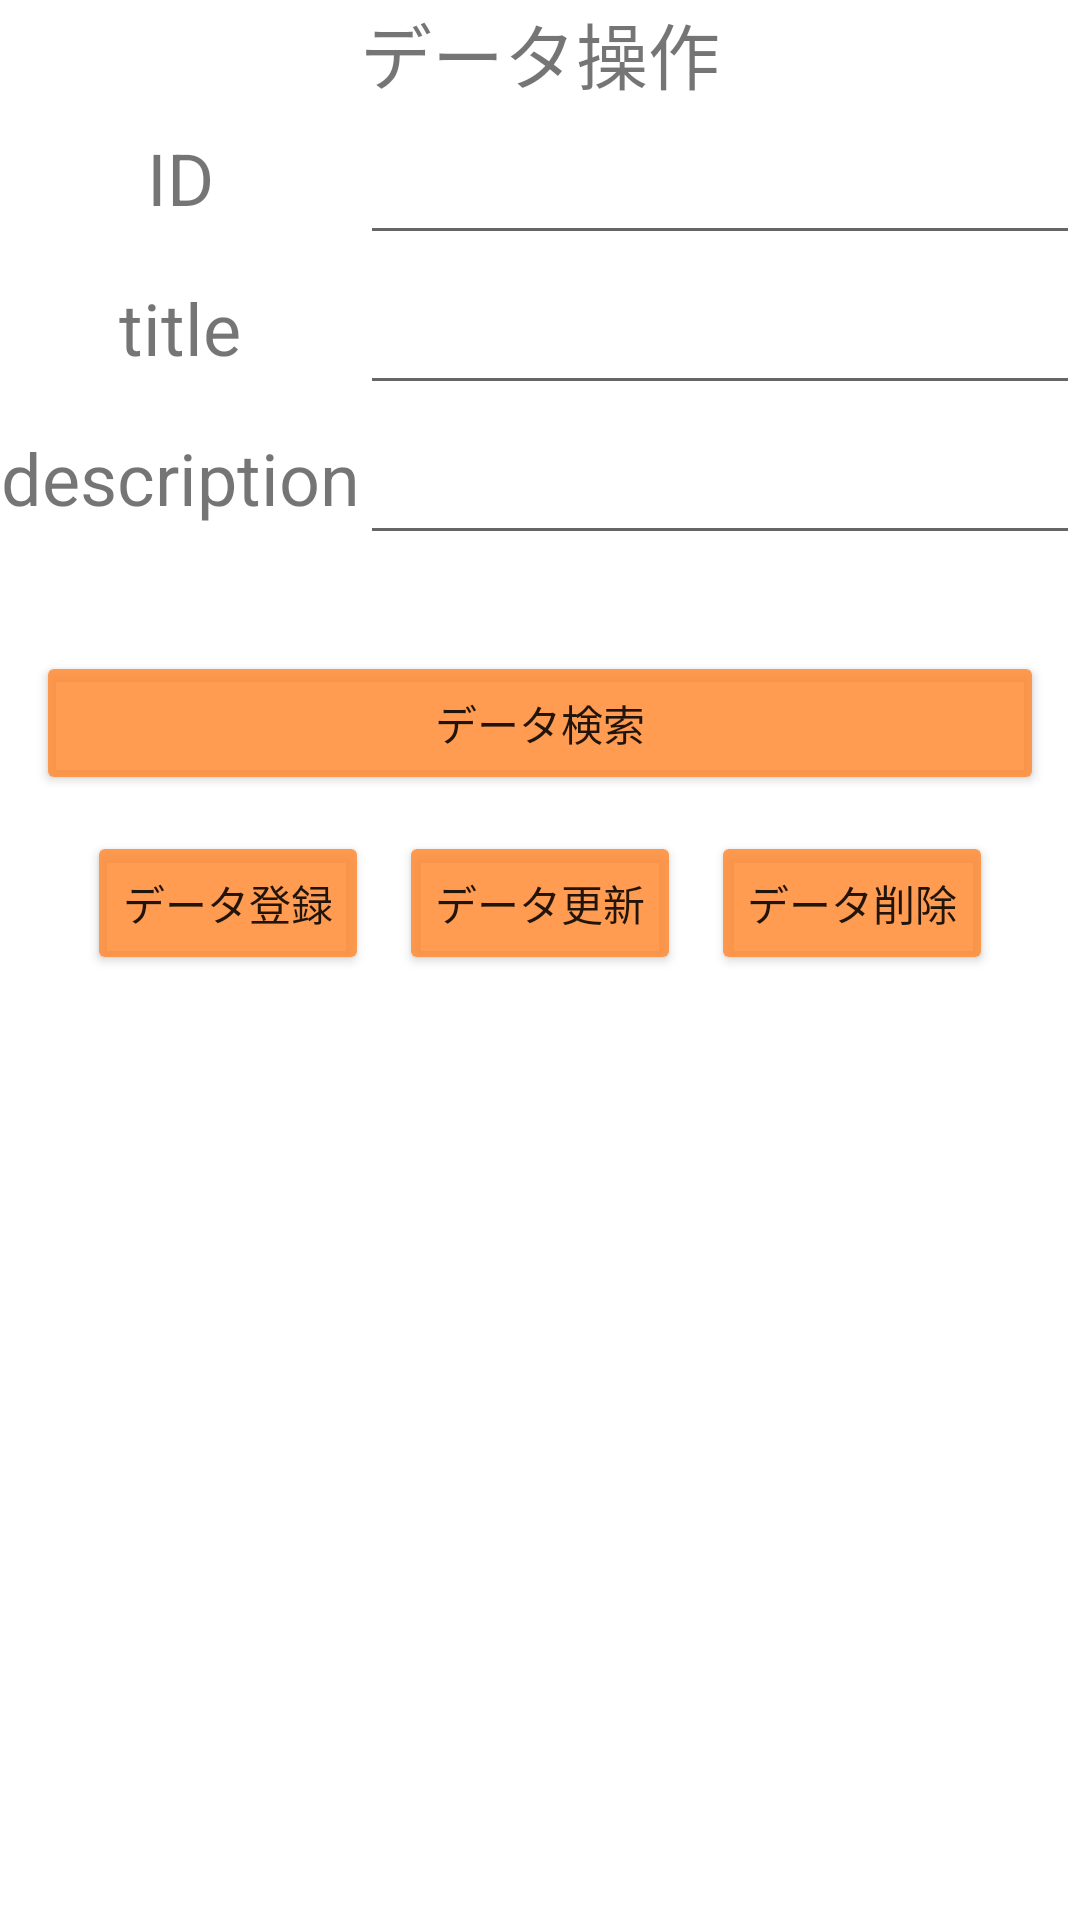

The Android layout XML behind this screen, and the referenced resources:
<!-- AndroidManifest.xml: activity theme Theme.MyTrainingPart3 -->
<!-- res/layout/data_process.xml -->
<?xml version="1.0" encoding="utf-8"?>
<LinearLayout
    xmlns:android="http://schemas.android.com/apk/res/android"
    android:layout_width="match_parent"
    android:layout_height="match_parent"
    android:layout_margin="20dp"
    android:orientation="vertical">

    <TextView
        android:layout_width="match_parent"
        android:layout_height="wrap_content"
        android:text="データ操作"
        android:textSize="24sp"
        android:gravity="center"/>

    <LinearLayout
        android:layout_width="match_parent"
        android:layout_height="wrap_content"
        android:orientation="horizontal">

        <TextView
            android:layout_width="120dp"
            android:layout_height="wrap_content"
            android:text="ID"
            android:textSize="24sp"
            android:gravity="center"/>

        <EditText
            android:layout_width="match_parent"
            android:layout_height="50dp"
            android:id="@+id/db_id"/>

    </LinearLayout>


    <LinearLayout
        android:layout_width="match_parent"
        android:layout_height="wrap_content"
        android:orientation="horizontal">

        <TextView
            android:layout_width="120dp"
            android:layout_height="wrap_content"
            android:text="title"
            android:textSize="24sp"
            android:gravity="center"/>

        <EditText
            android:layout_width="match_parent"
            android:layout_height="50dp"
            android:id="@+id/db_title"/>

    </LinearLayout>



    <LinearLayout
        android:layout_width="match_parent"
        android:layout_height="wrap_content"
        android:orientation="horizontal">

        <TextView
            android:layout_width="120dp"
            android:layout_height="wrap_content"
            android:text="description"
            android:textSize="24sp"
            android:gravity="center"/>

        <EditText
            android:layout_width="match_parent"
            android:layout_height="50dp"
            android:id="@+id/db_discription"/>

    </LinearLayout>

    <Space
        android:layout_width="match_parent"
        android:layout_height="20dp"/>

    <Button
        android:id="@+id/button_db_search"
        android:layout_width="match_parent"
        android:layout_height="wrap_content"
        android:layout_gravity="center"
        android:text="データ検索"
        android:backgroundTint="#D8FF8B33"
        android:layout_margin="12dp"/>

    <LinearLayout
        android:layout_width="match_parent"
        android:layout_height="wrap_content"
        android:gravity="center"
        android:id="@+id/button_layout">

        <Button
            android:id="@+id/button_db_reg"
            android:layout_width="wrap_content"
            android:layout_height="wrap_content"
            android:layout_gravity="center"
            android:text="データ登録"
            android:backgroundTint="#D8FF8B33" />

        <Button
            android:id="@+id/button_db_update"
            android:layout_width="wrap_content"
            android:layout_height="wrap_content"
            android:layout_gravity="center"
            android:text="データ更新"
            android:backgroundTint="#D8FF8B33"
            android:layout_marginHorizontal="10dp"/>

        <Button
            android:id="@+id/button_db_delete"
            android:layout_width="wrap_content"
            android:layout_height="wrap_content"
            android:layout_gravity="center"
            android:text="データ削除"
            android:backgroundTint="#D8FF8B33"/>

    </LinearLayout>





</LinearLayout>
<!-- resources referenced by this layout -->
<resources>
  <style name="Theme.MyTrainingPart3" parent="Theme.MaterialComponents.DayNight.DarkActionBar">
          
          <item name="colorPrimary">@color/purple_500</item>
          <item name="colorPrimaryVariant">@color/purple_700</item>
          <item name="colorOnPrimary">@color/white</item>
          
          <item name="colorSecondary">@color/teal_200</item>
          <item name="colorSecondaryVariant">@color/teal_700</item>
          <item name="colorOnSecondary">@color/black</item>
          
          <item name="android:statusBarColor">?attr/colorPrimaryVariant</item>
          
      </style>
  <color name="purple_500">#FF6200EE</color>
  <color name="purple_700">#FF3700B3</color>
  <color name="white">#FFFFFFFF</color>
  <color name="teal_200">#FF03DAC5</color>
  <color name="teal_700">#FF018786</color>
  <color name="black">#FF000000</color>
</resources>
